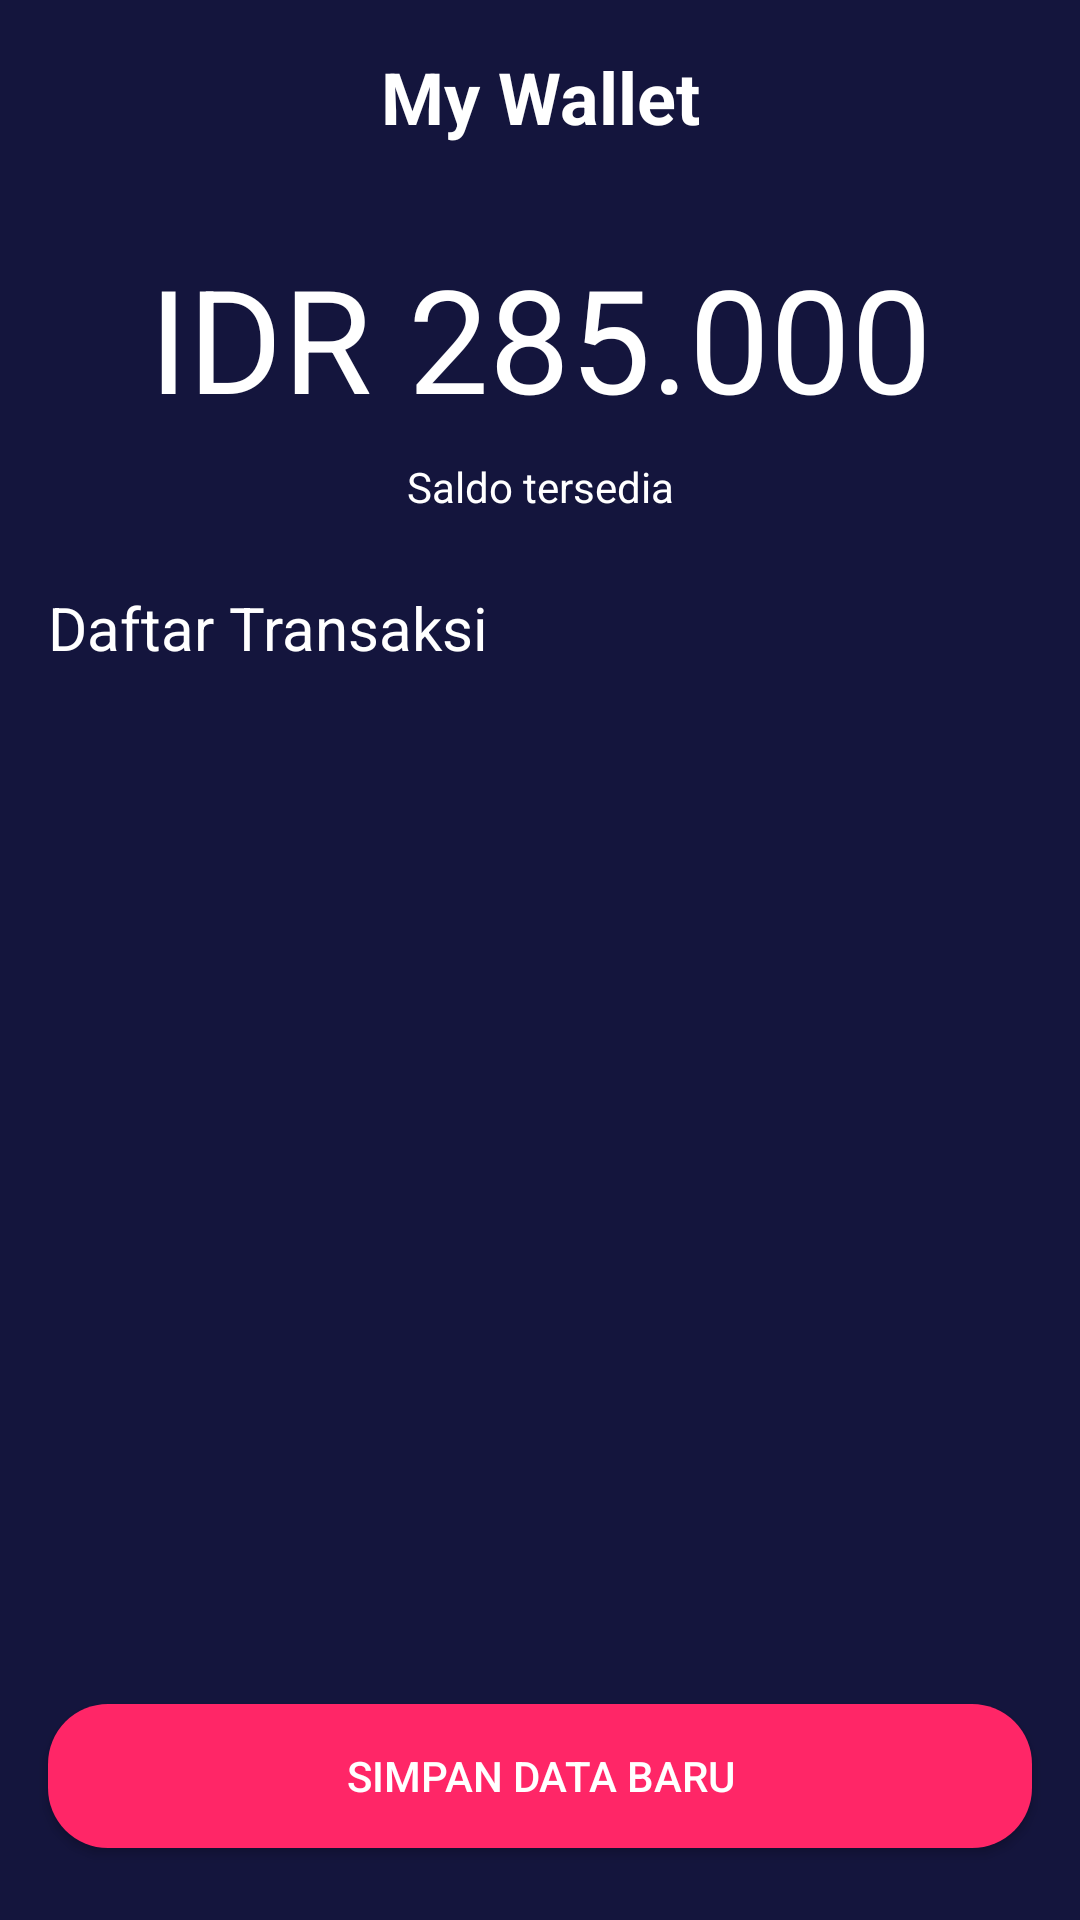

Android layout source for this screen:
<!-- AndroidManifest.xml: application theme AppTheme.noActionBar -->
<!-- res/layout/activity_mywallet.xml -->
<?xml version="1.0" encoding="utf-8"?>
<androidx.constraintlayout.widget.ConstraintLayout xmlns:android="http://schemas.android.com/apk/res/android"
    xmlns:app="http://schemas.android.com/apk/res-auto"
    xmlns:tools="http://schemas.android.com/tools"
    android:layout_width="match_parent"
    android:layout_height="match_parent"
    android:background="@color/colorBlue"
    tools:context=".onboarding.OnboardingOneActivity">

    <Button
        android:id="@+id/btnMasukakun"
        android:layout_width="0dp"
        android:layout_height="wrap_content"
        android:layout_marginStart="16dp"
        android:layout_marginEnd="16dp"
        android:layout_marginBottom="24dp"
        android:background="@drawable/shape_rectangle_pink"
        android:text="SIMPAN DATA BARU"
        android:textColor="@color/colorWhite"
        app:layout_constraintBottom_toBottomOf="parent"
        app:layout_constraintEnd_toEndOf="parent"
        app:layout_constraintStart_toStartOf="parent" />

    <TextView
        android:id="@+id/textView"
        android:layout_width="0dp"
        android:layout_height="wrap_content"
        android:layout_marginStart="16dp"
        android:layout_marginTop="16dp"
        android:layout_marginEnd="16dp"
        android:gravity="center"
        android:text="My Wallet"
        android:textColor="@color/colorWhite"
        android:textSize="24sp"
        android:textStyle="bold"
        app:layout_constraintEnd_toEndOf="parent"
        app:layout_constraintStart_toStartOf="parent"
        app:layout_constraintTop_toTopOf="parent" />

    <ImageView
        android:id="@+id/imageView3"
        android:layout_width="40dp"
        android:layout_height="40dp"
        android:layout_marginStart="16dp"
        android:layout_marginTop="16dp"
        app:layout_constraintStart_toStartOf="parent"
        app:layout_constraintTop_toTopOf="parent"
        app:srcCompat="@drawable/ic_baseline_arrow_back_24" />

    <TextView
        android:id="@+id/textView34"
        android:layout_width="wrap_content"
        android:layout_height="wrap_content"
        android:layout_marginTop="8dp"
        android:text="Saldo tersedia"
        android:textColor="@color/colorWhite"
        app:layout_constraintEnd_toEndOf="parent"
        app:layout_constraintStart_toStartOf="parent"
        app:layout_constraintTop_toBottomOf="@+id/textView35" />

    <TextView
        android:id="@+id/textView35"
        android:layout_width="wrap_content"
        android:layout_height="wrap_content"
        android:layout_marginTop="32dp"
        android:text="IDR 285.000"
        android:textColor="@color/colorWhite"
        android:textSize="48sp"
        app:layout_constraintEnd_toEndOf="parent"
        app:layout_constraintStart_toStartOf="parent"
        app:layout_constraintTop_toBottomOf="@+id/textView" />

    <TextView
        android:id="@+id/textView36"
        android:layout_width="wrap_content"
        android:layout_height="wrap_content"
        android:layout_marginStart="16dp"
        android:layout_marginTop="24dp"
        android:text="Daftar Transaksi"
        android:textColor="@color/colorWhite"
        android:textSize="20sp"
        app:layout_constraintStart_toStartOf="parent"
        app:layout_constraintTop_toBottomOf="@+id/textView34" />

    <androidx.recyclerview.widget.RecyclerView
        android:layout_width="0dp"
        android:layout_height="400dp"
        android:layout_marginStart="16dp"
        android:layout_marginTop="8dp"
        android:layout_marginEnd="16dp"
        app:layout_constraintEnd_toEndOf="parent"
        app:layout_constraintStart_toStartOf="parent"
        app:layout_constraintTop_toBottomOf="@+id/textView36" />

</androidx.constraintlayout.widget.ConstraintLayout>
<!-- resources referenced by this layout -->
<resources>
  <color name="colorBlue">#14153D</color>
  <color name="colorWhite">#FFFFFF</color>
  <!-- drawable shape_rectangle_pink (drawable) -->
  <?xml version="1.0" encoding="utf-8"?>
  <shape xmlns:android="http://schemas.android.com/apk/res/android">
  
      <solid android:color="@color/colorPink"/>
      <corners android:radius="20dp"/>
  
  </shape>
  <style name="AppTheme.noActionBar" parent="Theme.AppCompat.Light.NoActionBar" />
  <color name="colorPink">#FF2667</color>
</resources>
